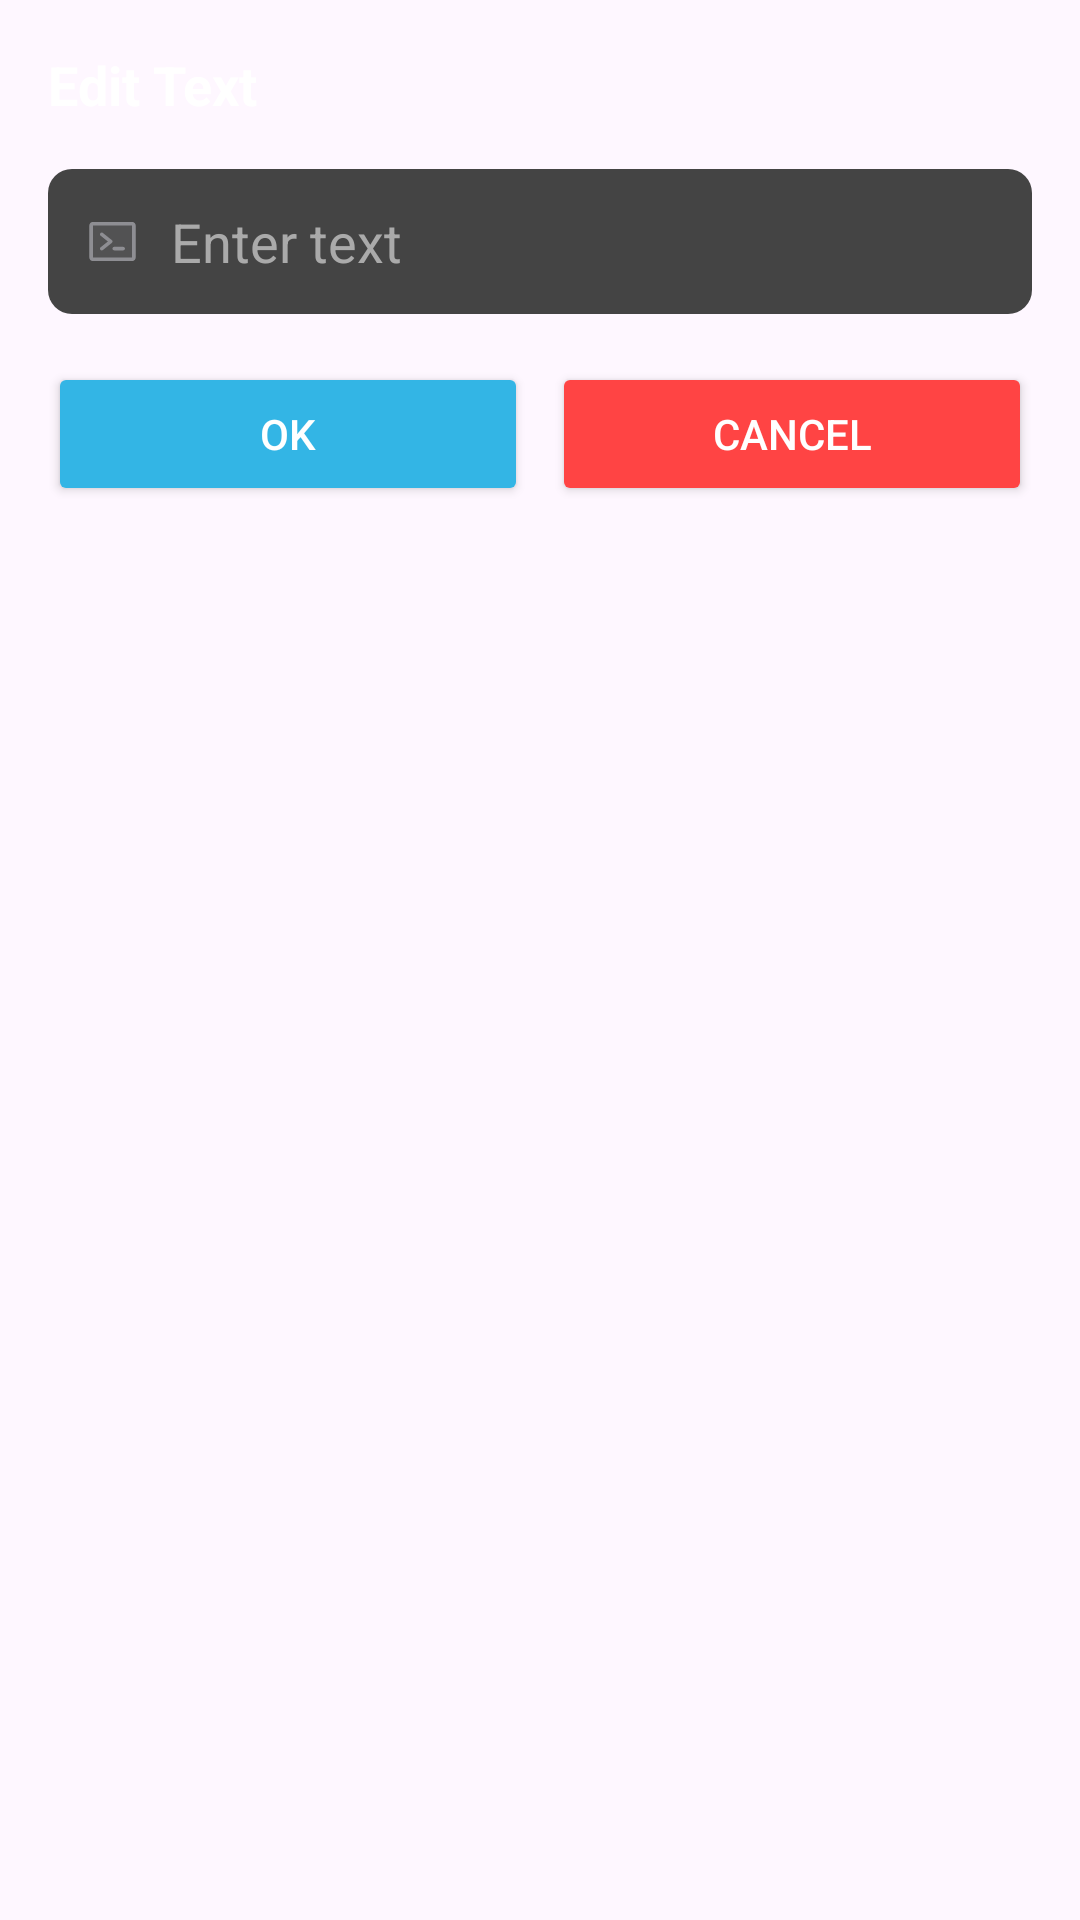

This screen was rendered from an Android layout file. Write that file and the resources it references.
<!-- AndroidManifest.xml: application theme Theme.Dermocura -->
<!-- res/layout/dialog_edit_text.xml -->
<?xml version="1.0" encoding="utf-8"?>
<LinearLayout xmlns:android="http://schemas.android.com/apk/res/android"
    android:layout_width="wrap_content"
    android:layout_height="wrap_content"
    android:background="@drawable/dialog_background"
    android:orientation="vertical"
    android:padding="16dp">

    
    <TextView
        android:id="@+id/dialogTitle"
        android:layout_width="wrap_content"
        android:layout_height="wrap_content"
        android:text="Edit Text"
        android:textSize="18sp"
        android:textStyle="bold"
        android:textColor="@android:color/white"
        android:layout_marginBottom="16dp" />

    
    <EditText
        android:id="@+id/editTextInput"
        android:layout_width="match_parent"
        android:layout_height="wrap_content"
        android:hint="Enter text"
        android:background="@drawable/shape_input"
        android:padding="12dp"
        android:textColorHint="@android:color/darker_gray"
        android:textColor="@android:color/white"
        android:drawableLeft="@drawable/icon_terminal"
        android:drawablePadding="10dp" />

    
    <LinearLayout
        android:layout_width="match_parent"
        android:layout_height="wrap_content"
        android:orientation="horizontal"
        android:gravity="center"
        android:layout_marginTop="16dp">

        
        <Button
            android:id="@+id/btnOk"
            android:layout_width="0dp"
            android:layout_height="wrap_content"
            android:layout_weight="1"
            android:text="OK"
            android:backgroundTint="@android:color/holo_blue_light"
            android:textColor="@android:color/white"
            android:layout_marginEnd="8dp" />

        
        <Button
            android:id="@+id/btnCancel"
            android:layout_width="0dp"
            android:layout_height="wrap_content"
            android:layout_weight="1"
            android:text="Cancel"
            android:backgroundTint="@android:color/holo_red_light"
            android:textColor="@android:color/white" />

    </LinearLayout>

</LinearLayout>
<!-- resources referenced by this layout -->
<resources>
  <!-- drawable icon_terminal: vector/xml drawable (drawable, 2282 chars, omitted) -->
  <!-- drawable shape_input (drawable) -->
  <shape xmlns:android="http://schemas.android.com/apk/res/android">
      <solid android:color="#444444" />
      <corners android:radius="8dp" />
      <padding
          android:left="10dp"
          android:top="10dp"
          android:right="10dp"
          android:bottom="10dp" />
  </shape>
  <style name="Theme.Dermocura" parent="Base.Theme.Dermocura" />
  <style name="Base.Theme.Dermocura" parent="Theme.Material3.DayNight.NoActionBar">
  
      </style>
</resources>
